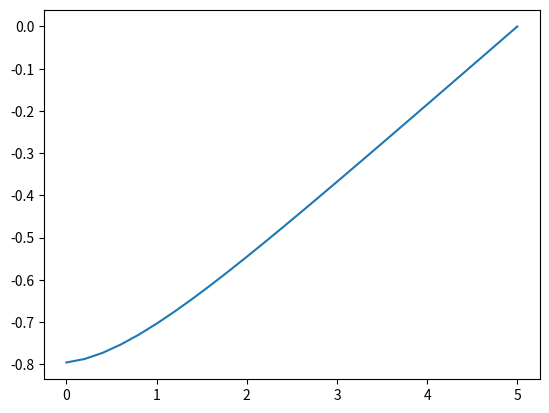

This chart was generated by the following Python code:
# Using Second Order numerical approximation, we solve: dx/dt = 1 - x + t

# Imports:

import numpy as np
import scipy
import matplotlib.pylab as plt

dt = 0.2
tend = 5
x = 1
xSecond = x
for t in np.arange(dt,(tend)+(dt),dt):
    x = x + np.dot(dt, 1-x+t) + np.dot(dt**2, (1-x)/2)
    xSecond = np.array(np.hstack((xSecond, x)))

t = np.arange(0,tend+dt,dt)
#xreal = t + exp(-t)
#plt.plot(t,xreal)
plt.plot(t,(xSecond - x)/x)
